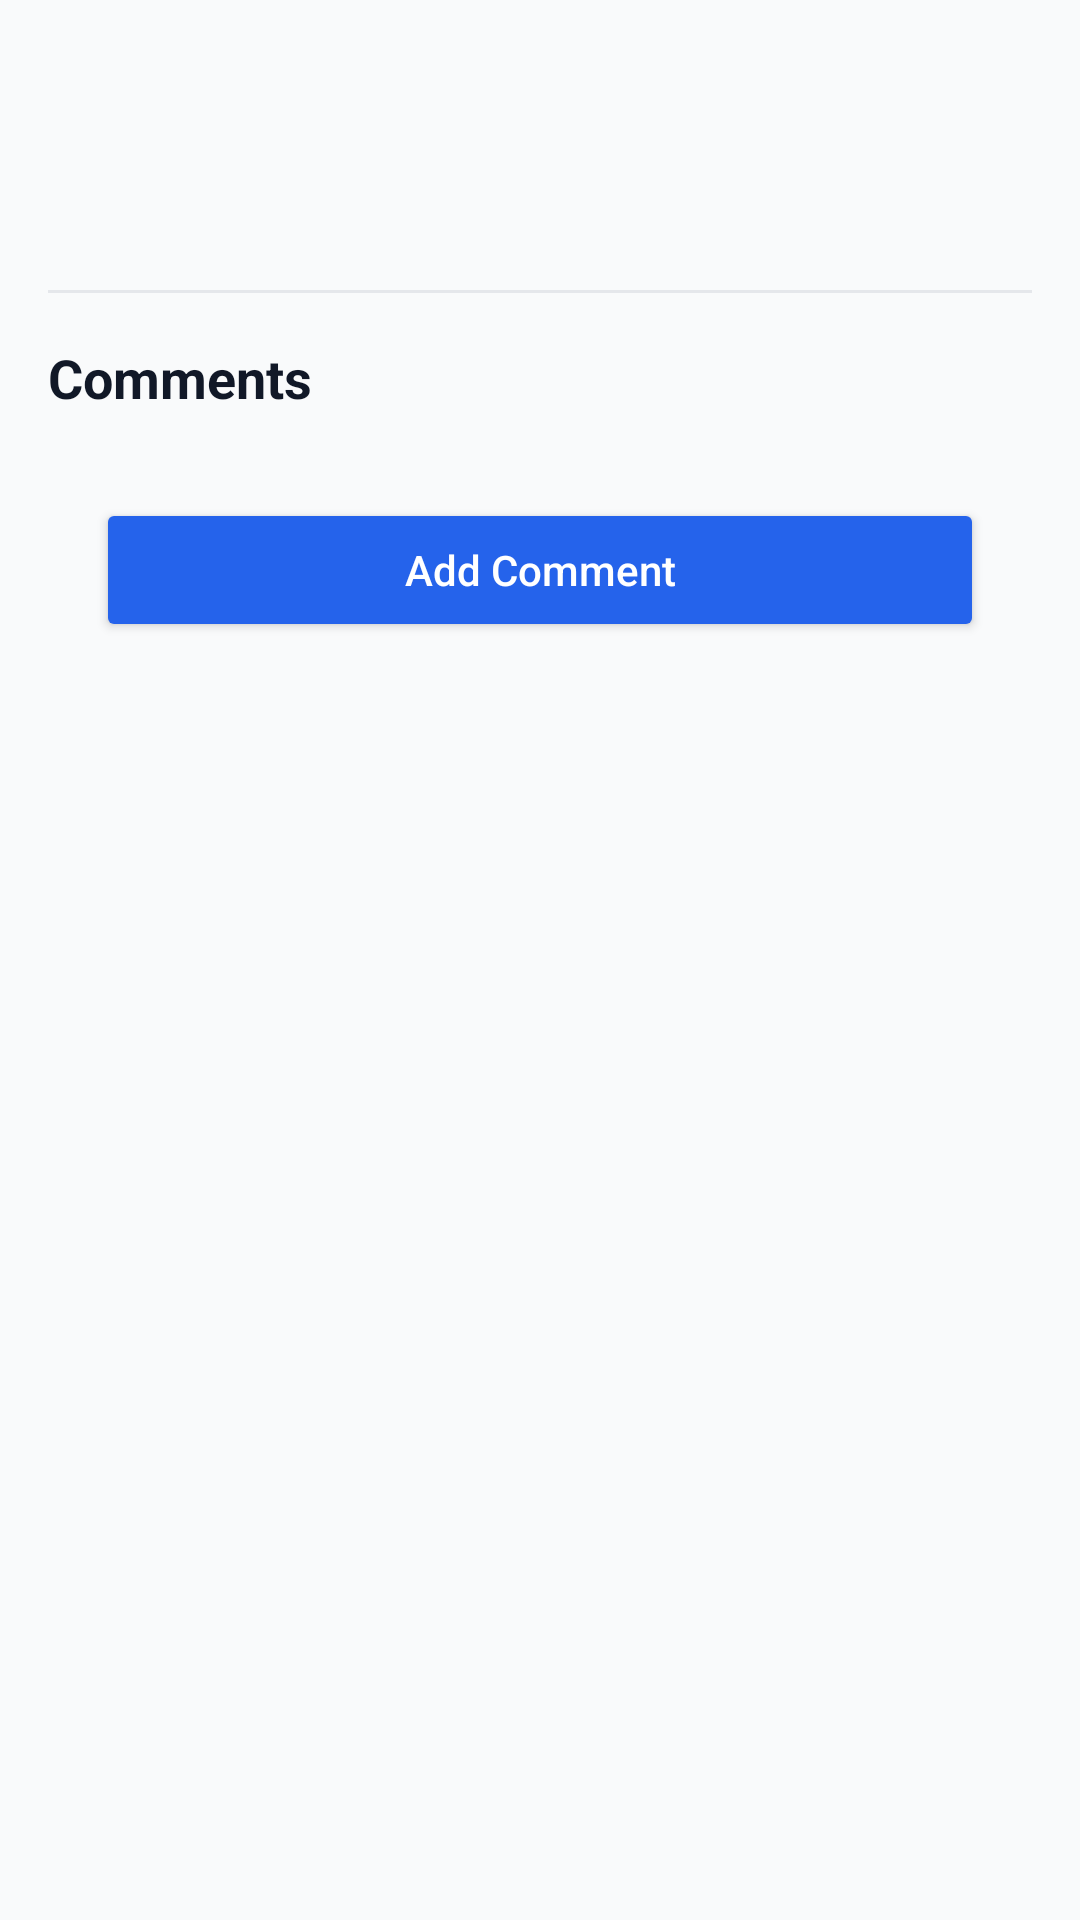

This screen was rendered from an Android layout file. Write that file and the resources it references.
<!-- AndroidManifest.xml: application theme Theme.DiscuzzSMDProject -->
<!-- res/layout/activity_post_details.xml -->
<LinearLayout xmlns:android="http://schemas.android.com/apk/res/android"
    android:layout_width="match_parent"
    android:layout_height="match_parent"
    android:orientation="vertical"
    android:background="#F9FAFB"
    android:padding="16dp">

    
    <ScrollView
        android:layout_width="match_parent"
        android:layout_height="wrap_content"

        android:fillViewport="true">

        <LinearLayout
            android:layout_width="match_parent"
            android:layout_height="wrap_content"
            android:orientation="vertical">

            
            <TextView
                android:id="@+id/postTitle"
                android:layout_width="match_parent"
                android:layout_height="wrap_content"
                android:textSize="20sp"
                android:textStyle="bold"
                android:textColor="#111827"
                android:layout_marginBottom="8dp" />

            
            <TextView
                android:id="@+id/postDetails"
                android:layout_width="match_parent"
                android:layout_height="wrap_content"
                android:textSize="16sp"
                android:textColor="#374151"
                android:lineSpacingExtra="4dp"
                android:layout_marginBottom="24dp" />

            
            <View
                android:layout_width="match_parent"
                android:layout_height="1dp"
                android:background="#E5E7EB"
                android:layout_marginBottom="16dp" />

            
            <TextView
                android:layout_width="match_parent"
                android:layout_height="wrap_content"
                android:text="Comments"
                android:textSize="18sp"
                android:textStyle="bold"
                android:textColor="#111827"
                android:layout_marginBottom="8dp" />
        </LinearLayout>
    </ScrollView>

    
    <androidx.recyclerview.widget.RecyclerView
        android:id="@+id/commentsRecyclerView"
        android:layout_width="match_parent"
        android:layout_height="wrap_content"

        android:clipToPadding="false"
        android:paddingBottom="12dp" />
    <Button
        android:id="@+id/addCommentButton"
        android:layout_width="match_parent"
        android:layout_height="wrap_content"
        android:text="Add Comment"
        android:layout_marginTop="8dp"
        android:layout_marginBottom="16dp"
        android:layout_marginHorizontal="16dp"
        android:textColor="@android:color/white"
        android:textAllCaps="false"
        android:backgroundTint="#2563EB" />

</LinearLayout>
<!-- resources referenced by this layout -->
<resources>
  <style name="Theme.DiscuzzSMDProject" parent="Base.Theme.DiscuzzSMDProject" />
  <style name="Base.Theme.DiscuzzSMDProject" parent="Theme.Material3.DayNight.NoActionBar">
          
          
      </style>
</resources>
